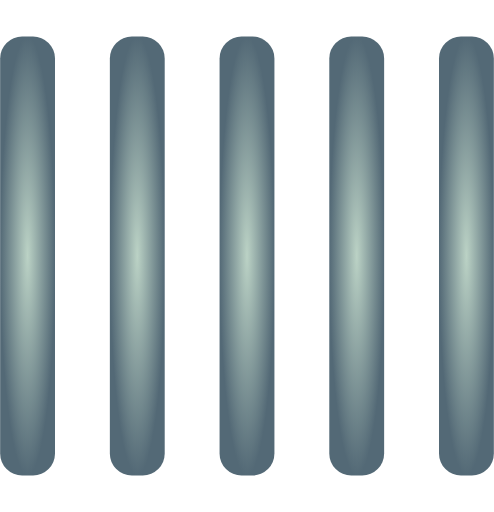
t = 0.00 s
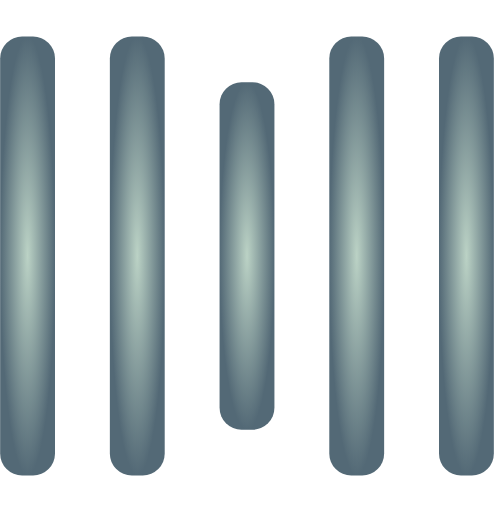
t = 0.25 s
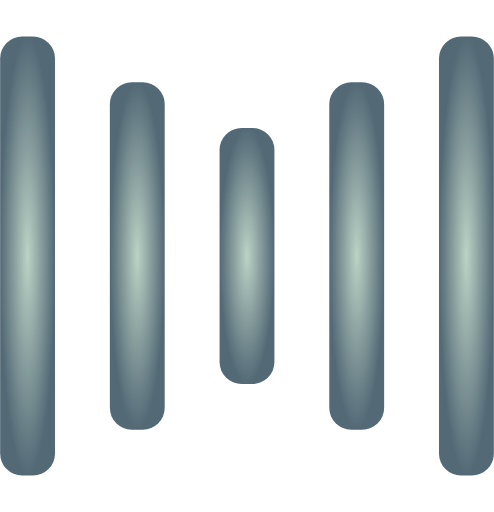
t = 0.50 s
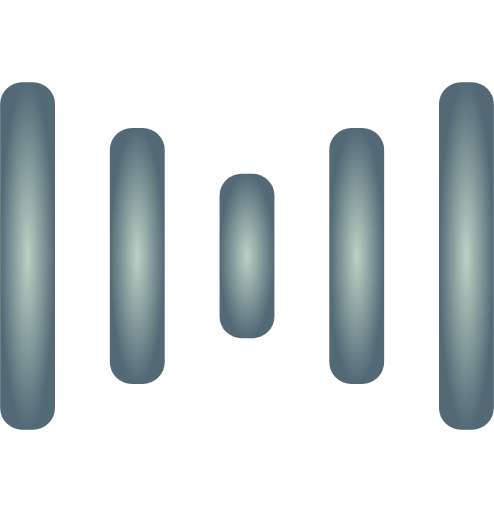
t = 0.75 s
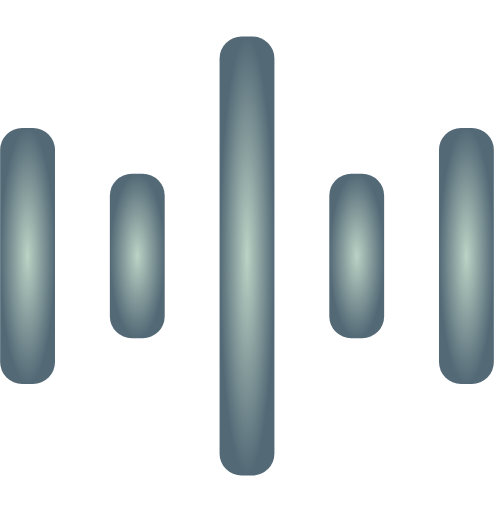
t = 1.00 s
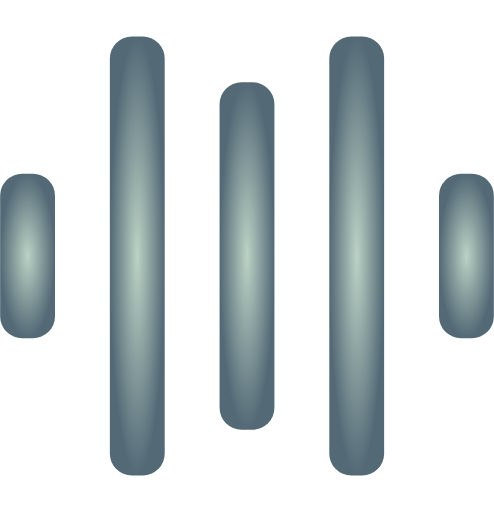
t = 1.25 s

The animated SVG that drew these frames (rendered in a browser with its animation timeline set to each time). Animation: 10 SMIL elements (animate=10); one cycle of 1.50 s, repeats indefinitely.

<svg width="135" height="140" viewBox="0 0 135 140" xmlns="http://www.w3.org/2000/svg">
  <defs>
    <radialGradient id="myGradient" cx="50%" cy="50%" r="50%">
      <stop offset="0%" stop-color="#bbd2c5"/>
      <stop offset="100%" stop-color="#536976"/>
    </radialGradient>
  </defs>
  
  <rect y="10" width="15" height="120" rx="6" fill="url(#myGradient)">
    <animate attributeName="height"
         begin="0.5s" dur="1s"
         values="120;110;100;90;80;70;60;50;40;140;120" calcMode="linear"
         repeatCount="indefinite" />
    <animate attributeName="y"
         begin="0.5s" dur="1s"
         values="10;15;20;25;30;35;40;45;50;0;10" calcMode="linear"
         repeatCount="indefinite" />
  </rect>
  <rect x="30" y="10" width="15" height="120" rx="6" fill="url(#myGradient)">
    <animate attributeName="height"
         begin="0.25s" dur="1s"
         values="120;110;100;90;80;70;60;50;40;140;120" calcMode="linear"
         repeatCount="indefinite" />
    <animate attributeName="y"
         begin="0.25s" dur="1s"
         values="10;15;20;25;30;35;40;45;50;0;10" calcMode="linear"
         repeatCount="indefinite" />
  </rect>
  <rect x="60" width="15" height="140" rx="6" fill="url(#myGradient)">
    <animate attributeName="height"
         begin="0s" dur="1s"
         values="120;110;100;90;80;70;60;50;40;140;120" calcMode="linear"
         repeatCount="indefinite" />
    <animate attributeName="y"
         begin="0s" dur="1s"
         values="10;15;20;25;30;35;40;45;50;0;10" calcMode="linear"
         repeatCount="indefinite" />
  </rect>
  <rect x="90" y="10" width="15" height="120" rx="6" fill="url(#myGradient)">
    <animate attributeName="height"
         begin="0.25s" dur="1s"
         values="120;110;100;90;80;70;60;50;40;140;120" calcMode="linear"
         repeatCount="indefinite" />
    <animate attributeName="y"
         begin="0.25s" dur="1s"
         values="10;15;20;25;30;35;40;45;50;0;10" calcMode="linear"
         repeatCount="indefinite" />
  </rect>
  <rect x="120" y="10" width="15" height="120" rx="6" fill="url(#myGradient)">
    <animate attributeName="height"
         begin="0.5s" dur="1s"
         values="120;110;100;90;80;70;60;50;40;140;120" calcMode="linear"
         repeatCount="indefinite" />
    <animate attributeName="y"
         begin="0.5s" dur="1s"
         values="10;15;20;25;30;35;40;45;50;0;10" calcMode="linear"
         repeatCount="indefinite" />
  </rect>
</svg>
